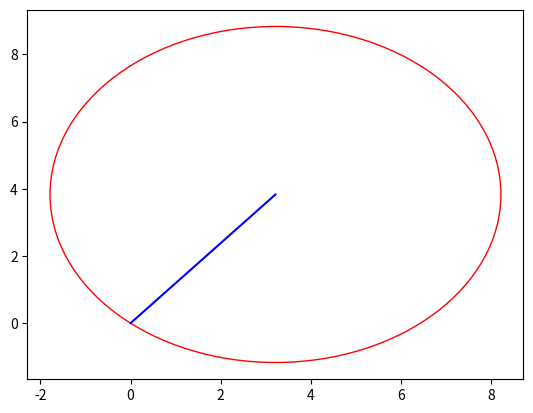

The script that saved this image:
# -*- coding: utf-8 -*-
"""circles

Automatically generated by Colaboratory.

Original file is located at
    https://colab.research.google.com/<link-removed>
"""

import numpy as np
import matplotlib.pyplot as plt

class Circulo:

    def __init__(self,raio,angulo,raio_deslocado=0,angulo_deslocado=0):
        self.raio = raio
        self.angulo = angulo
        self.raio_deslocado = raio_deslocado
        self.angulo_deslocado = angulo_deslocado

    def comprimento_de_arco(self):
        s = np.pi * self.raio *(self.angulo/180)
        return s

    def get_angulo(self):
        return np.radians(self.angulo
)
    def get_raio(self):
        return self.raio

    def x_circle(self):
        x = self.raio * np.cos(np.radians(self.angulo)) + self.raio_deslocado * np.cos(np.radians(self.angulo_deslocado))

        return x

    def y_circle(self):
        y = self.raio * np.sin(np.radians(self.angulo)) + self.raio_deslocado * np.sin(np.radians(self.angulo_deslocado))

        return y

circulo = Circulo(5,50)

x = circulo.x_circle()
y = circulo.y_circle()




circle_ = plt.Circle((x,y),circulo.get_raio(),color="red",fill=False)

fig, ax = plt.subplots() # cria uma nova figura com eixos
ax.add_patch(circle_) #eh usado para adicionar formas aos seus gráficos

plt.axis("auto")


#ax.plot([x, x - circulo.get_raio() ], [y, y - circulo.get_raio()], color='blue')
ax.plot([0, x  ], [0, y ], color='blue')

#plt.xticks(np.arange(min(x,0),10,step=1))
#plt.yticks(np.arange(min(y,0),10,step=1))

#plt.xticks([0,2,4,6,8])
#plt.yticks([0,2,4,6,8])



plt.show()